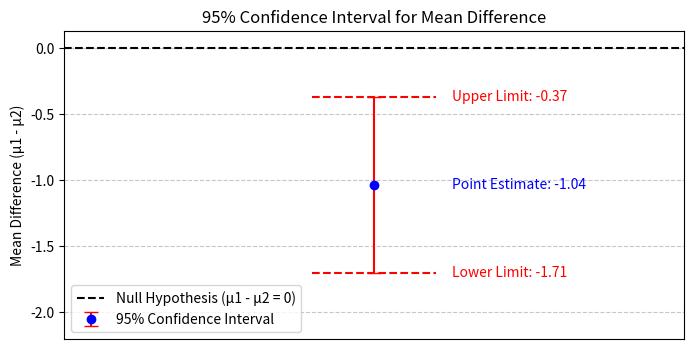

Write Python code to recreate this figure.
import matplotlib.pyplot as plt
import numpy as np

# Given values
point_estimate = -1.04  # Mean difference
margin_of_error = 0.6664  # Calculated as z * Standard Error
lower_limit = point_estimate - margin_of_error
upper_limit = point_estimate + margin_of_error

# Plot
plt.figure(figsize=(8, 4))
plt.errorbar(
    x=0, 
    y=point_estimate, 
    yerr=margin_of_error, 
    fmt='o', 
    color='blue', 
    ecolor='red', 
    capsize=5, 
    label='95% Confidence Interval'
)

# Add horizontal lines for the confidence interval
plt.hlines(
    y=[lower_limit, upper_limit], 
    xmin=-0.2, xmax=0.2, 
    colors='red', linestyles='dashed'
)

# Reference line for zero
plt.axhline(y=0, color='black', linestyle='--', label='Null Hypothesis (μ1 - μ2 = 0)')

# Add text annotations for the values
plt.text(0.25, point_estimate, f'Point Estimate: {point_estimate:.2f}', color='blue', fontsize=10, verticalalignment='center')
plt.text(0.25, lower_limit, f'Lower Limit: {lower_limit:.2f}', color='red', fontsize=10, verticalalignment='center')
plt.text(0.25, upper_limit, f'Upper Limit: {upper_limit:.2f}', color='red', fontsize=10, verticalalignment='center')

# Formatting the plot
plt.title('95% Confidence Interval for Mean Difference')
plt.ylabel('Mean Difference (μ1 - μ2)')
plt.xticks([])
plt.xlim(-1, 1)
plt.ylim(lower_limit - 0.5, upper_limit + 0.5)
plt.legend()
plt.grid(axis='y', linestyle='--', alpha=0.7)

# Display the plot
plt.show()
